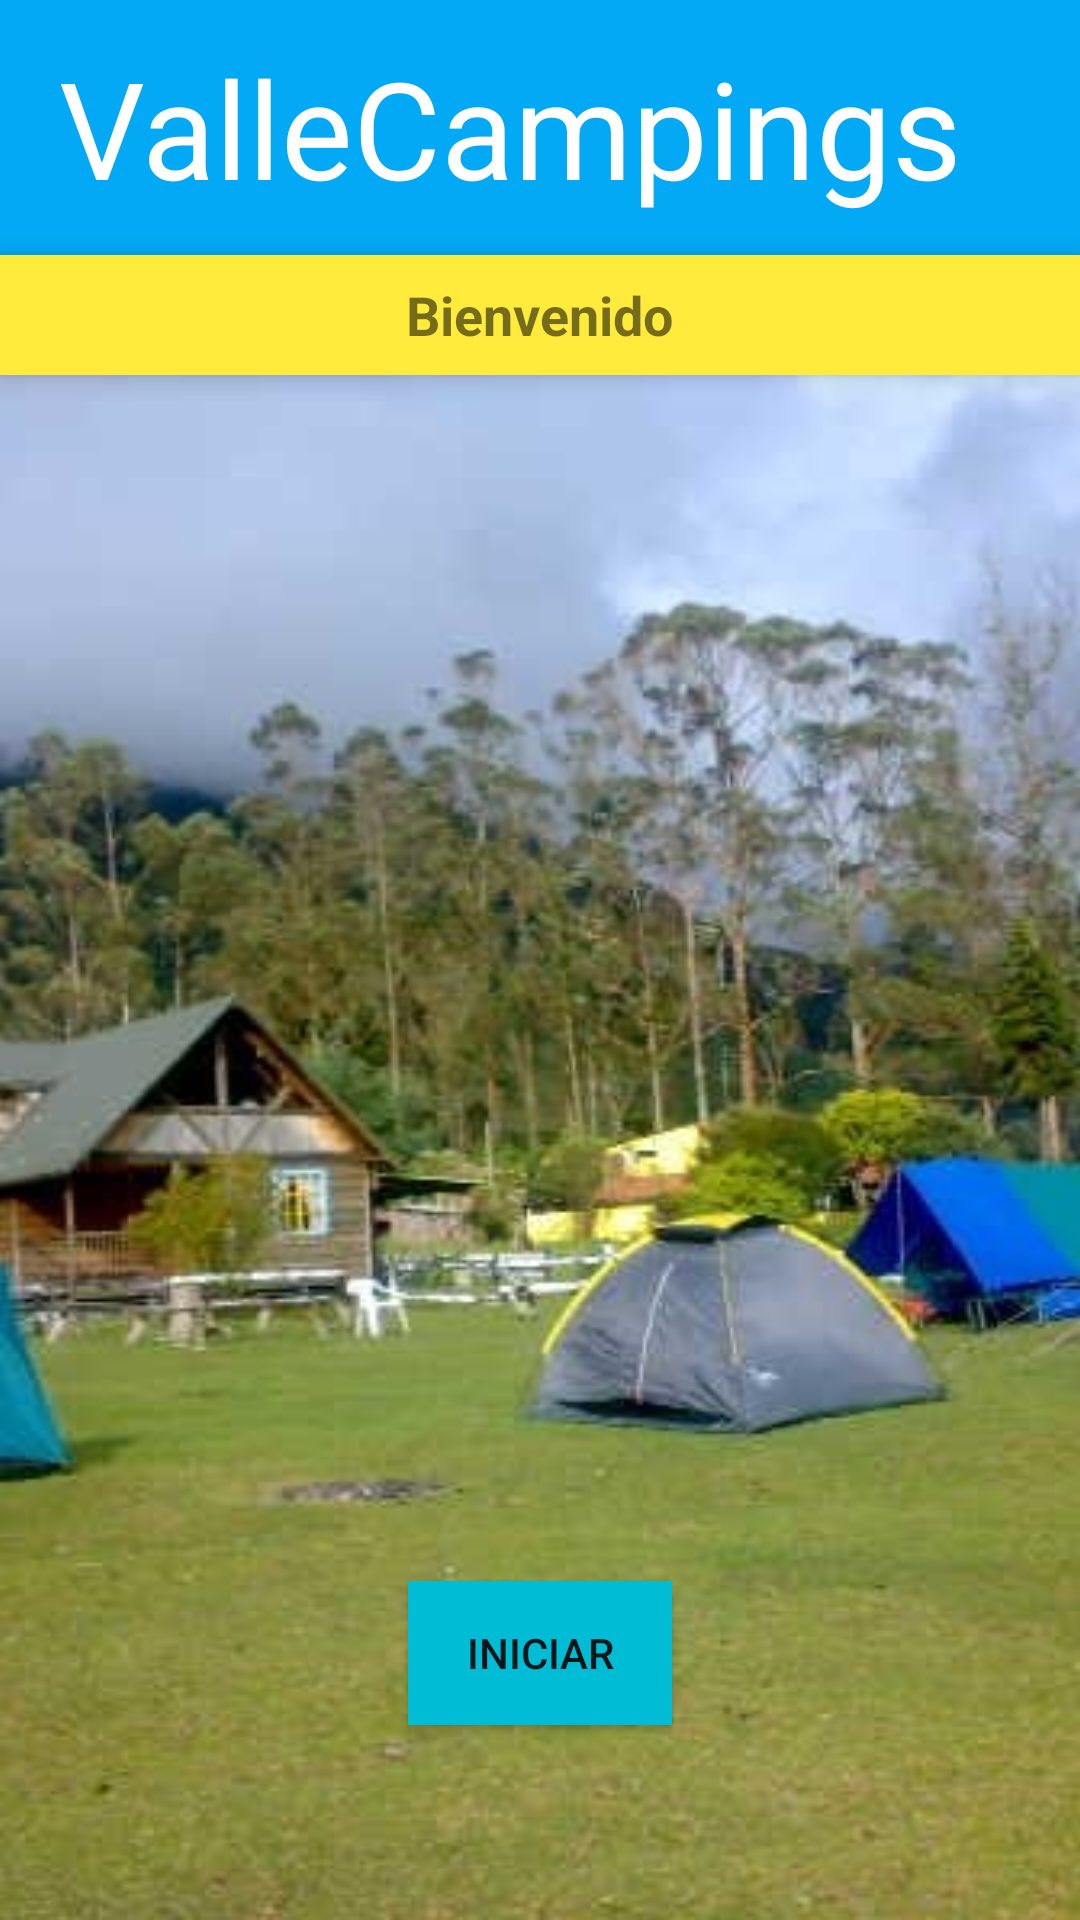

The Android layout XML behind this screen, and the referenced resources:
<!-- AndroidManifest.xml: application theme AppTheme -->
<!-- res/layout/activity_main.xml -->
<?xml version="1.0" encoding="utf-8"?>
<LinearLayout
    xmlns:android="http://schemas.android.com/apk/res/android"
    xmlns:app="http://schemas.android.com/apk/res-auto"
    android:layout_width="match_parent"
    android:layout_height="match_parent"
    android:orientation="vertical"
    android:weightSum="1">


    <RelativeLayout
        android:layout_width="match_parent"
        android:layout_height="wrap_content">

        <TextView
            android:id="@+id/titular"
            android:layout_width="match_parent"
            android:layout_height="85dp"
            android:textAlignment="center"
            android:background="#FF03A9F4"
            android:elevation="10dp"
            android:gravity="center_vertical|right"
            android:paddingRight="20dp"
            android:text="@string/titular"
            android:textColor="#FFFFFF"
            android:textSize="45sp" />

    </RelativeLayout>

    <RelativeLayout
        android:layout_width="match_parent"
        android:layout_height="40dp"
        android:id="@+id/capa2"
        android:gravity="center"
        android:background="#FFEB3B"
        android:elevation="5dp"
        >

        <TextView
            android:layout_width="wrap_content"
            android:layout_height="wrap_content"
            android:text="@string/titular2"
            android:textSize="18dp"
            android:textStyle="bold"
            android:id="@+id/textView">

        </TextView>

    </RelativeLayout>


    <RelativeLayout
        android:layout_width="match_parent"
        android:layout_height="match_parent">

        >

        <ImageView
            android:id="@+id/imageView5"
            android:layout_width="match_parent"
            android:layout_height="match_parent"
            app:srcCompat="@drawable/pipol2"

            android:layout_alignParentBottom="true"
            android:scaleType="centerCrop"/>


        <Button
            android:id="@+id/btnIniciar"
            android:layout_width="wrap_content"
            android:layout_height="wrap_content"
            android:layout_marginBottom="65dp"
            android:background="#00BCD4"
            android:elevation="4dp"
            android:text="Iniciar"
            android:layout_alignParentBottom="true"
            android:layout_centerHorizontal="true" />


    </RelativeLayout>


</LinearLayout>
<!-- resources referenced by this layout -->
<resources>
  <!-- drawable pipol2: jpg bitmap (drawable, 58209 bytes) -->
  <string name="titular">ValleCampings</string>
  <string name="titular2">Bienvenido</string>
  <style name="AppTheme" parent="Theme.AppCompat.Light.DarkActionBar">
          
          <item name="colorPrimary">@color/colorPrimary</item>
          <item name="colorPrimaryDark">@color/colorPrimaryDark</item>
          <item name="colorAccent">@color/colorAccent</item>
      </style>
  <color name="colorPrimary">#303F9F</color>
  <color name="colorPrimaryDark">#3F51B5</color>
  <color name="colorAccent">#FF4081</color>
</resources>
